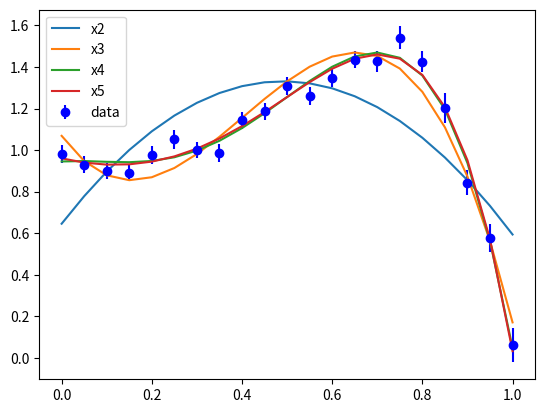

The script that saved this image:
import numpy as np
import scipy.optimize as opt
import matplotlib.pyplot as plt

xmin, xmax, xbinwidth = 0.,1.,0.05
vx = np.linspace(0.,1.,21)
vy = np.array(
[ 0.981, 0.930, 0.900, 0.889, 0.978, 1.053, 1.000,
  0.986, 1.144, 1.188, 1.309, 1.259, 1.348, 1.435,
  1.427, 1.540, 1.426, 1.203, 0.843, 0.576, 0.060])
vyerr = np.array(
[ 0.044, 0.042, 0.037, 0.037, 0.043, 0.046, 0.038,
  0.045, 0.041, 0.041, 0.044, 0.043, 0.043, 0.041,
  0.050, 0.055, 0.052, 0.074, 0.060, 0.068, 0.082])

x2 = np.polyfit(vx, vy, 2)
x3 = np.polyfit(vx, vy, 3)
x4 = np.polyfit(vx, vy, 4)
x5 = np.polyfit(vx, vy, 5)

plt.errorbar(vx, vy, vyerr, c='blue', fmt = 'o', label = 'data')
plt.plot(vx, np.polyval(x2, vx), label = 'x2')
plt.plot(vx, np.polyval(x3, vx), label = 'x3')
plt.plot(vx, np.polyval(x4, vx), label = 'x4')
plt.plot(vx, np.polyval(x5, vx), label = 'x5')
plt.legend(loc = 2)
plt.show()
